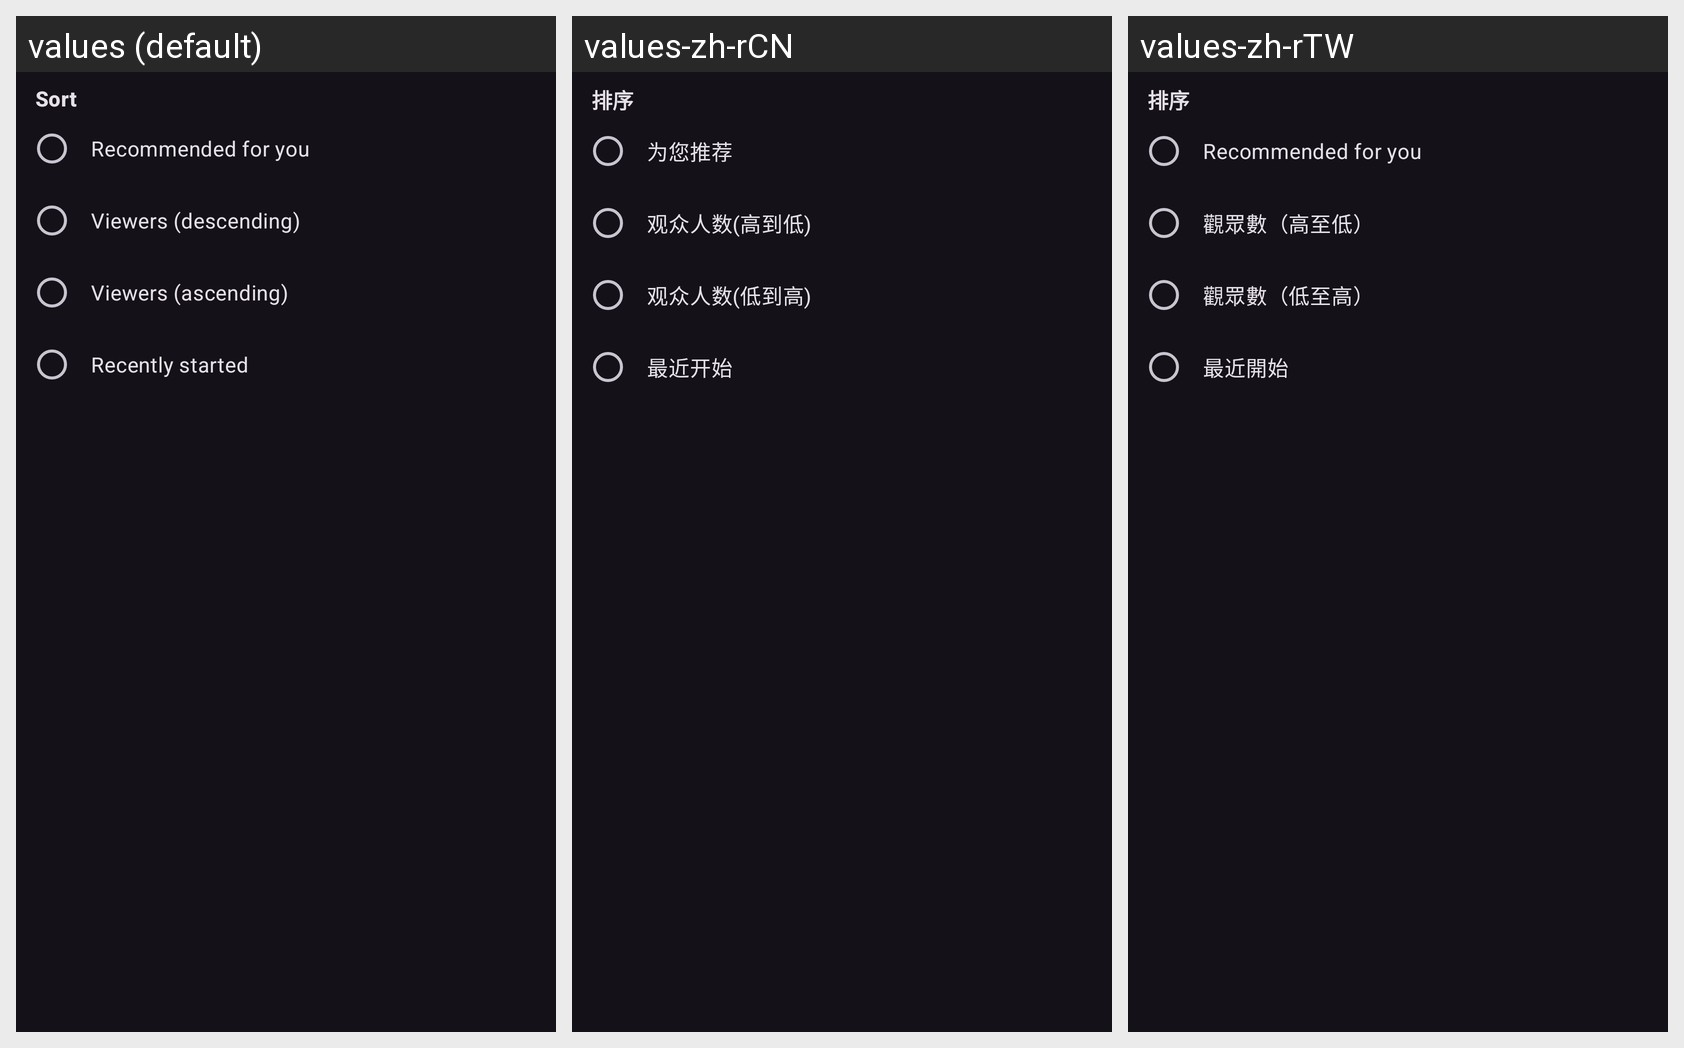

This grid shows one Android layout under several languages. Give, for every string resource on the screen, its name, the default text and each shown locale's text.
Android screen res/layout/dialog_games_sort.xml rendered under 3 locales, left to right: values (default), values-zh-rCN, values-zh-rTW. Device: Nexus 5 (rendered at 1080×1920; each locale shown at half size, 540×960, under a caption strip naming it); theme DarkTheme.
Strings drawn on this screen, with the default value and each locale's value (text and hints the layout hard-codes, and strings that could not be matched under every locale, appear in the picture but are not listed):

sort
  values: Sort
  values-zh-rCN: 排序
  values-zh-rTW: 排序

recommended
  values: Recommended for you
  values-zh-rCN: 为您推荐
  values-zh-rTW: Recommended for you  [not translated; the default value is used]

viewers_high
  values: Viewers (descending)
  values-zh-rCN: 观众人数(高到低)
  values-zh-rTW: 觀眾數（高至低）

viewers_low
  values: Viewers (ascending)
  values-zh-rCN: 观众人数(低到高)
  values-zh-rTW: 觀眾數（低至高）

recent
  values: Recently started
  values-zh-rCN: 最近开始
  values-zh-rTW: 最近開始
